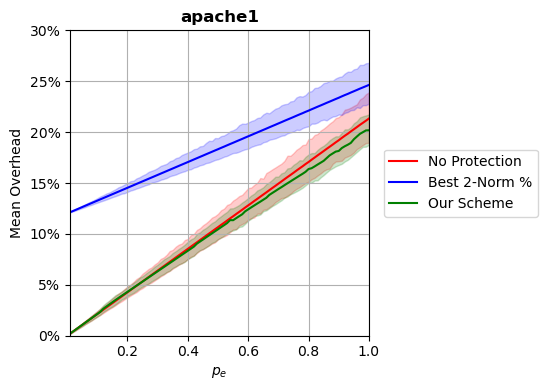

The file beside this chart, header and first rows:
p, prot_overhead, nonprot_overhead, rand_overhead, r2n_overhead
0.0102, 0.002177, 0.002177, 0.01214, 0.1214
0.02, 0.004267, 0.004267, 0.0142, 0.1226
0.03, 0.0064, 0.0064, 0.01637, 0.1239
0.04, 0.008533, 0.008533, 0.01841, 0.1251
0.05, 0.01067, 0.01067, 0.02043, 0.1264
0.06, 0.0128, 0.0128, 0.0227, 0.1277
0.07, 0.01493, 0.01493, 0.02477, 0.1289
0.08, 0.01707, 0.01707, 0.02682, 0.1302
0.09, 0.0192, 0.0192, 0.02905, 0.1314
0.1, 0.02133, 0.02133, 0.03113, 0.1327
0.11, 0.02347, 0.02347, 0.03333, 0.134
0.12, 0.02652, 0.0256, 0.0354, 0.1352
0.13, 0.02865, 0.02773, 0.03723, 0.1365
0.14, 0.03079, 0.02987, 0.03947, 0.1378
0.15, 0.03292, 0.032, 0.04151, 0.139
0.16, 0.03505, 0.03413, 0.04397, 0.1403
0.17, 0.03709, 0.03627, 0.04613, 0.1415
0.18, 0.0391, 0.0384, 0.04815, 0.1428
0.19, 0.04111, 0.04054, 0.05023, 0.1441
0.2, 0.04313, 0.04267, 0.052, 0.1453
0.21, 0.04515, 0.04481, 0.05416, 0.1466
0.22, 0.04717, 0.04694, 0.05691, 0.1479
0.23, 0.04919, 0.04908, 0.05823, 0.1491
0.24, 0.0512, 0.05121, 0.0607, 0.1504
0.25, 0.05321, 0.05333, 0.06273, 0.1517
0.26, 0.05523, 0.05547, 0.065, 0.1529
0.27, 0.05726, 0.05761, 0.06686, 0.1542
0.28, 0.05927, 0.05974, 0.06951, 0.1554
0.29, 0.06129, 0.06187, 0.06997, 0.1567
0.3, 0.0633, 0.06401, 0.07315, 0.158
0.31, 0.06533, 0.06615, 0.07556, 0.1592
0.32, 0.06733, 0.06827, 0.0775, 0.1605
0.33, 0.06936, 0.07041, 0.0792, 0.1618
0.34, 0.07137, 0.07254, 0.08146, 0.163
0.35, 0.07339, 0.07467, 0.08418, 0.1643
0.36, 0.07542, 0.07682, 0.0862, 0.1656
0.37, 0.07744, 0.07895, 0.08846, 0.1668
0.38, 0.07945, 0.08109, 0.08888, 0.1681
0.39, 0.08145, 0.0832, 0.09211, 0.1693
0.4, 0.08347, 0.08533, 0.09525, 0.1706
0.41, 0.08549, 0.08747, 0.09696, 0.1719
0.42, 0.08754, 0.08964, 0.09904, 0.1731
0.43, 0.09046, 0.09176, 0.101, 0.1744
0.44, 0.09248, 0.0939, 0.103, 0.1757
0.45, 0.09448, 0.09601, 0.1057, 0.1769
0.46, 0.09653, 0.09818, 0.1069, 0.1782
0.47, 0.09853, 0.1003, 0.1086, 0.1795
0.48, 0.1005, 0.1024, 0.1121, 0.1807
0.49, 0.1026, 0.1046, 0.1132, 0.182
0.5, 0.1046, 0.1067, 0.1153, 0.1832
0.51, 0.1066, 0.1088, 0.1174, 0.1845
0.52, 0.1086, 0.1109, 0.1187, 0.1858
0.53, 0.1107, 0.1131, 0.1216, 0.187
0.54, 0.1136, 0.1153, 0.1245, 0.1883
0.55, 0.1135, 0.1173, 0.126, 0.1896
0.56, 0.1155, 0.1195, 0.1289, 0.1908
0.57, 0.1174, 0.1216, 0.1309, 0.1921
0.58, 0.1193, 0.1237, 0.1336, 0.1933
0.59, 0.1222, 0.1259, 0.135, 0.1946
0.6, 0.1242, 0.1281, 0.1365, 0.1959
... 40 more rows
